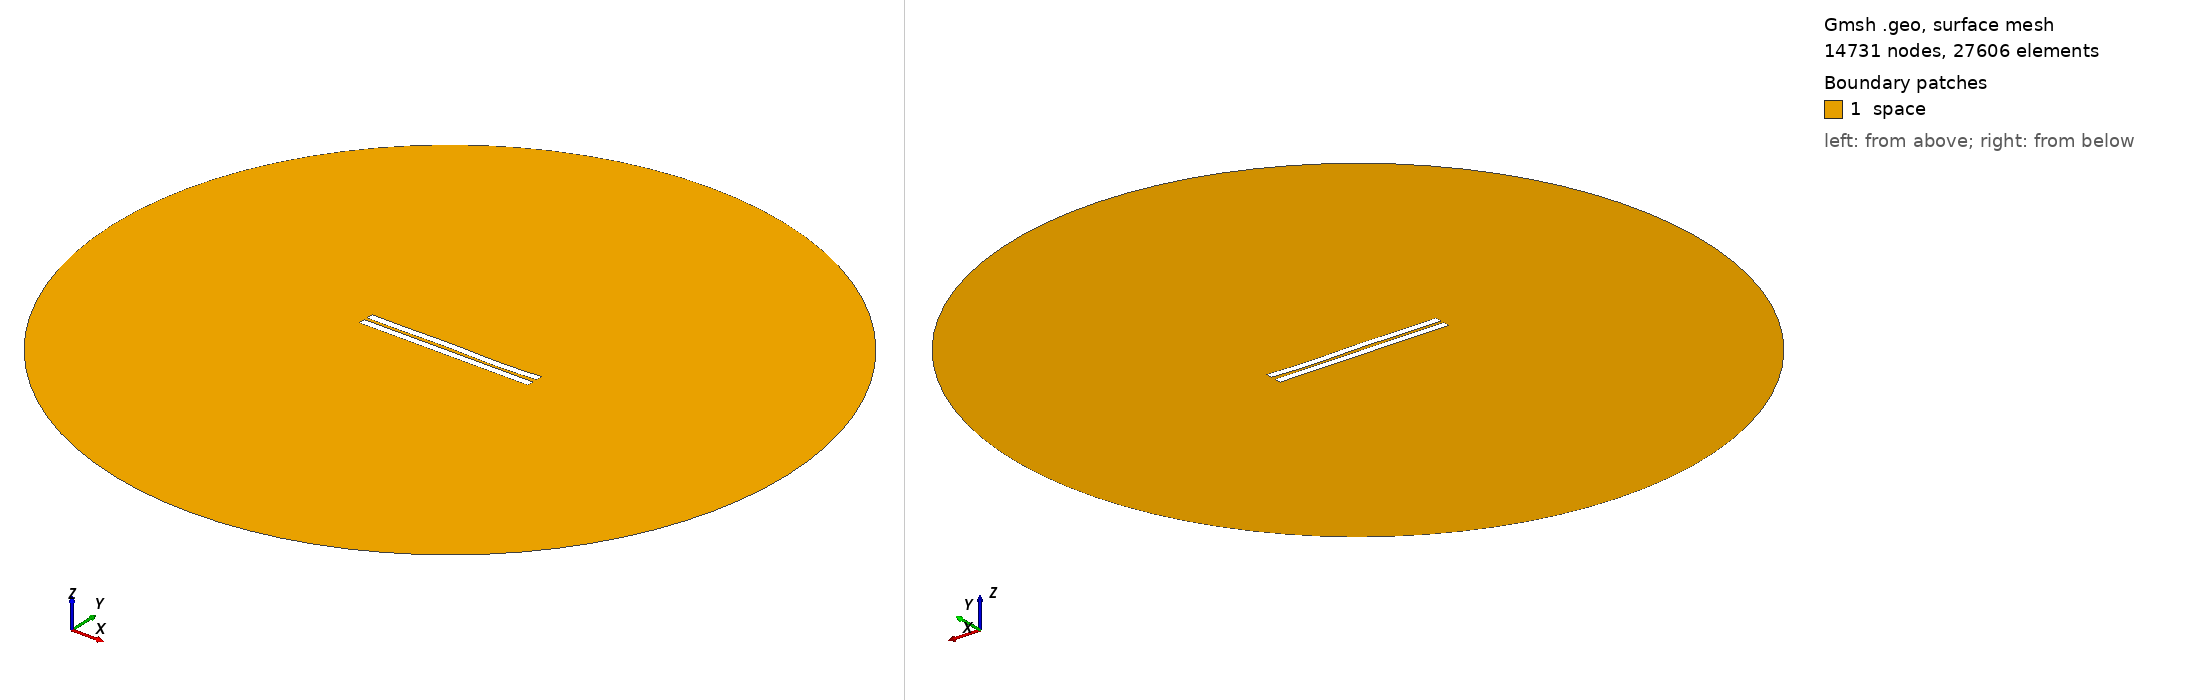

Gmsh geometry script, surface-meshed: 14731 nodes, 27606 surface elements. Boundary patches (legend numbers): 1 space. Left view from above one corner, right view from below the opposite corner. Legend entries are the model's physical surfaces. The drawing asked Gmsh for element sizes between 1% and 20% of the model's largest extent; the script's own settings can give other sizes.

=== 205.geo (drawn) ===
//---------------------------------------
// Geometry kernel
//---------------------------------------

SetFactory("OpenCASCADE");



//---------------------------------------
// Parameters of the geometry
//---------------------------------------

// Overetch of the upper plate
overetch = 0.0;

// Distance between the plates
distance = 2.0;

// Discretization over the x axis (for the deformation)
nx = 50; 

// Length of the plate
L = 100 - overetch; 

// Number of modes
n = 4; 

// 1st mode coefficient
coeff(1) = 0.0;
beta(1) = 0.596864 * 3.1415926535 / L;

// 2nd mode coefficient
coeff(2) = 0.0;
beta(2) = 1.49418 * 3.1415926535 / L;

// 3rd mode coefficient
coeff(3) = 0.15;
beta(3) = 2.50025 * 3.1415926535 / L;

// 4th mode coefficient
coeff(4) = -0.15;
beta(4) = 3.49999 * 3.1415926535 / L;



//---------------------------------------
// Upper plate (deformed rectangle)
//---------------------------------------

// Coordiantes of the upper plate
xmin = -50;
xmax = 50 - overetch;

// Height of the upper plate
yheight = 4 - 2 * overetch;

// Indexes of the points
UpperID[] = {};
LowerID[] = {};
LeftID[] = {};
RightID[] = {};

// Point index
p = 1;

// Horizontal edges
For i In {1:nx}
    x = xmin + (i-1)*(xmax - xmin)/(nx-1);

    y_bottom = distance / 2 + overetch;
    For j In {1:n}
        C = (Cosh(beta(j)*L) + Cos(beta(j)*L)) / (Sinh(beta(j)*L) + Sin(beta(j)*L));
        y_bottom  = y_bottom + coeff(j) * (Cosh(beta(j)*(x+50)) - Cos(beta(j)*(x+50)) - C * (Sinh(beta(j)*(x+50)) - Sin(beta(j)*(x+50))));
    EndFor

    y_top = y_bottom + yheight;

    Point(p) = {x, y_top, 0, 1.0};
    UpperID[i] = p;
    p = p + 1;

    Point(p) = {x, y_bottom, 0, 1.0};
    LowerID[i] = p;
    p = p + 1;
EndFor

// Create point lists
UpperPts[] = {}; LowerPts[] = {};
For i In {1:nx}
  UpperPts[] += {UpperID[i]};
  LowerPts[] += {LowerID[i]};
EndFor

// Build splines
Spline(1) = {UpperPts[]};
Spline(2) = {LowerPts[]};
Line(3) = {LowerPts[nx-1], UpperPts[nx-1]};
Line(4) = {LowerPts[0], UpperPts[0]};

// Build the plane surface
Curve Loop(1) = {2, 3, -1, -4};
Plane Surface(1) = {1};



//---------------------------------------
// Lower plate (rectangle)
//---------------------------------------

// Vertices
Point(1001) = {-50, -1, 0, 1.0};
Point(1002) = { 50, -1, 0, 1.0};
Point(1003) = { 50,  -5, 0, 1.0};
Point(1004) = {-50,  -5, 0, 1.0};

// Edges
Line(5) = {1001, 1002};
Line(6) = {1002, 1003};
Line(7) = {1003, 1004};
Line(8) = {1004, 1001};

// Plane surface
Line Loop(2) = {5, 6, 7, 8};
Plane Surface(2) = {2}; 



//---------------------------------------
// Outer (fictious) boundary
//---------------------------------------

// Points
Point(1005) = {0, 0, 0};       // Center
Point(1006) = {200, 0, 0};     // Start point
Point(1007) = {0, 200, 0};     // 90 degrees
Point(1008) = {-200, 0, 0};    // 180 degrees
Point(1009) = {0, -200, 0};    // 270 degrees

// Circle arcs (each needs start, center, end)
Circle(9) = {1006, 1005, 1007};
Circle(10) = {1007, 1005, 1008};
Circle(11) = {1008, 1005, 1009};
Circle(12) = {1009, 1005, 1006};

// Plane surface for the entire domain
Curve Loop(3) = {9, 10, 11, 12};
Surface(3) = {3};

// Subtract the plates from the whole domain to obtain the actual domain where we want to solve the equations
BooleanDifference{ Surface{3}; Delete; }{ Surface{1}; Surface{2}; Delete; }




//---------------------------------------
// Transfinite Lines/Curves
//---------------------------------------

// Set the number of points on the boundaries
r = 12;
d = 0.15;

// Plates
Transfinite Curve {1} = 50*r/4 Using Progression 1;
Transfinite Line {2} = 50*r Using Progression 1;
Transfinite Curve {3, 4} = 2*r Using Progression 1+d;
Transfinite Line {5} = 50*r Using Progression 1;
Transfinite Line {7} = 50*r/4 Using Progression 1;
Transfinite Line {6} = 2*r Using Progression 1+d;
Transfinite Line {8} = 2*r Using Progression 1-d;

// Outer boundary
Transfinite Line {9, 10, 11, 12} = 20 Using Progression 1;



//---------------------------------------
// Physical groups
//---------------------------------------                

// Physical curves (boundaries)
Physical Line("force_segment", 10) = {2};
Physical Line("upper_plate", 11) = {1, 3, 4};
Physical Line("lower_plate", 12) = {5, 6, 7, 8};
Physical Line("boundary", 20) = {9, 10, 11, 12};

// Physical Surfaces
Physical Surface("space", 30) = {3};



//---------------------------------------
// 6. Generate the Mesh
//---------------------------------------

// 2D mesh generation
Mesh 2;
